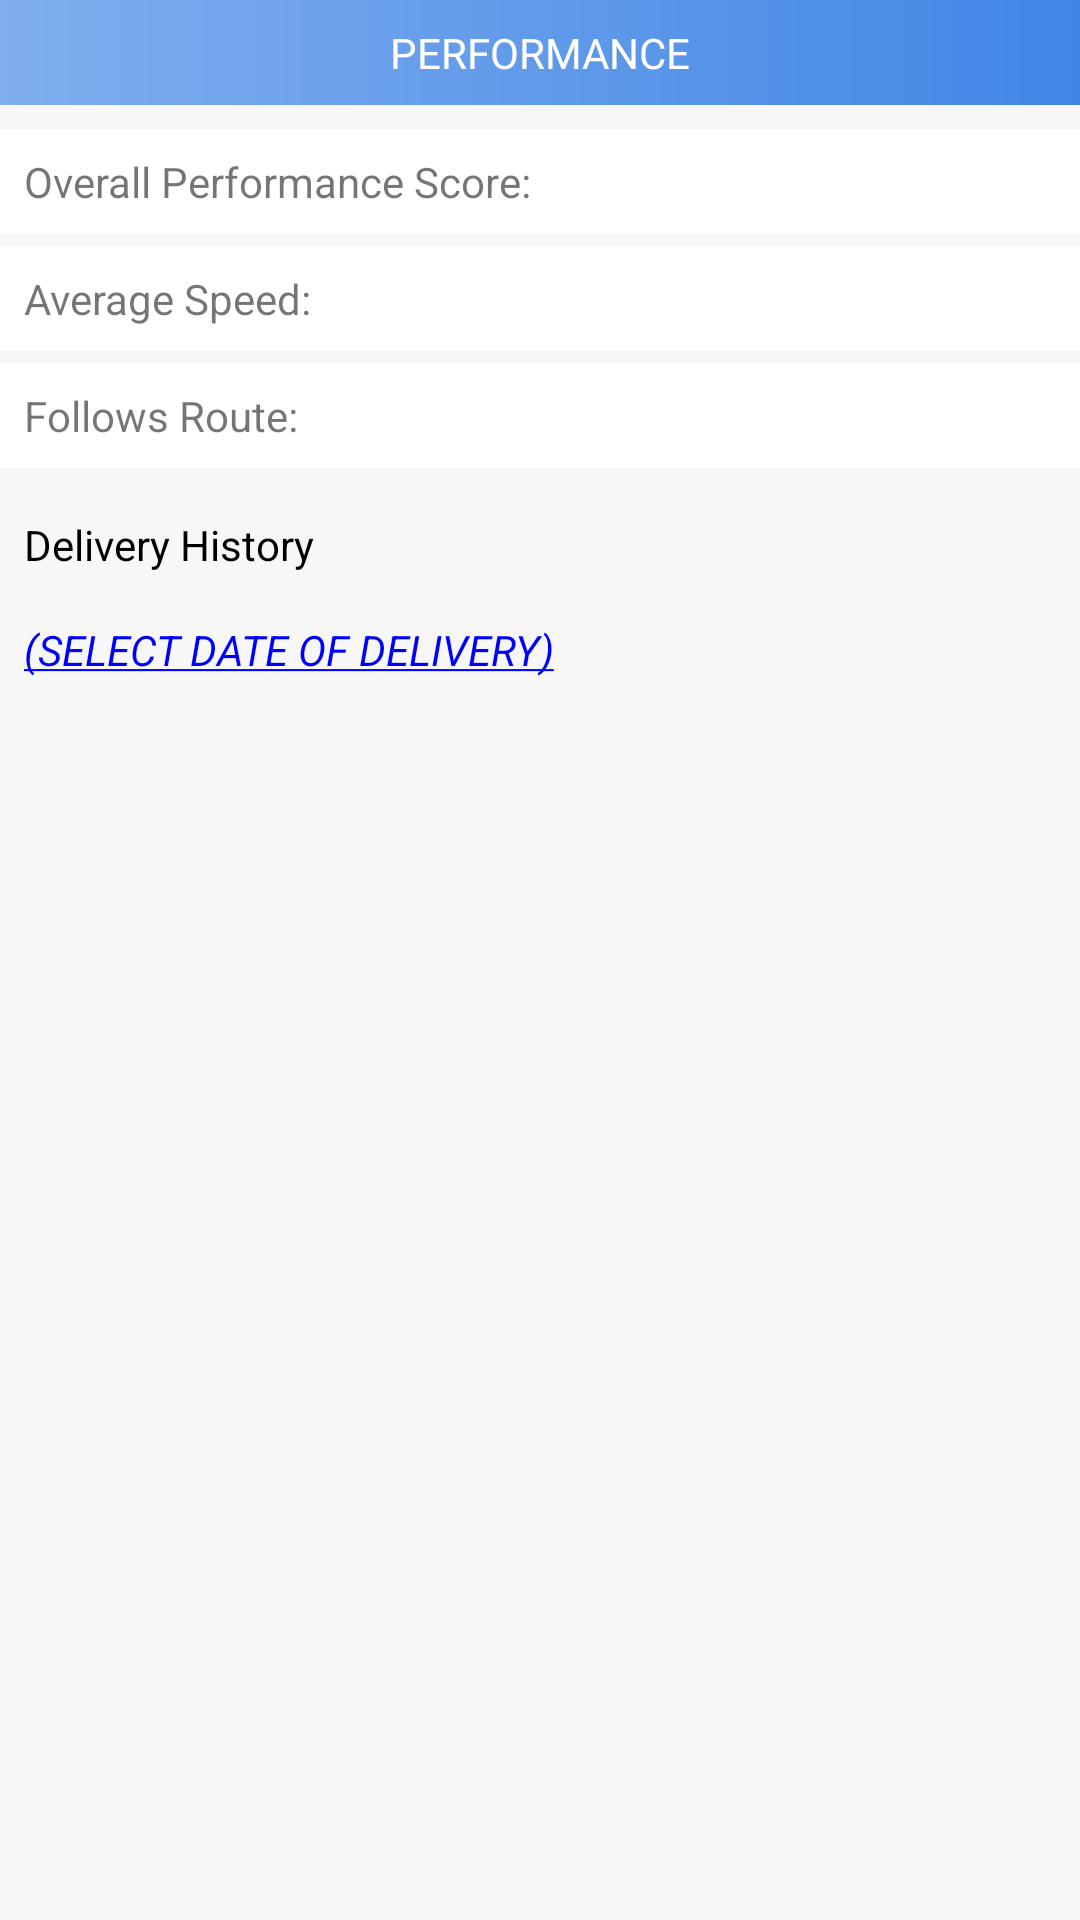

Here is an Android app screen rendered from its layout file. Give the layout XML and the strings, colors and styles it references.
<!-- AndroidManifest.xml: application theme Theme.StreetEfficient -->
<!-- res/layout/fragment_performance.xml -->
<?xml version="1.0" encoding="utf-8"?>
<androidx.core.widget.NestedScrollView xmlns:android="http://schemas.android.com/apk/res/android"
    xmlns:app="http://schemas.android.com/apk/res-auto"
    xmlns:tools="http://schemas.android.com/tools"
    android:layout_width="match_parent"
    android:layout_height="match_parent"
    android:background="#f7f7f7"
    android:fillViewport="true"
    android:orientation="vertical"
    tools:context=".fragments.PerformanceFragment">

    <LinearLayout
        android:layout_width="match_parent"
        android:layout_height="wrap_content"
        android:orientation="vertical">

        <TextView
            android:layout_width="match_parent"
            android:layout_height="wrap_content"
            android:background="@drawable/gradient_background"
            android:padding="8dp"
            android:text="@string/performance"
            android:textAlignment="center"
            android:textColor="@color/white" />

        <TextView
            android:id="@+id/performance_score"
            android:layout_width="match_parent"
            android:layout_height="wrap_content"
            android:layout_marginTop="8dp"
            android:background="@color/white"
            android:padding="8dp"
            android:text="@string/overall_performance_score"/>

        <TextView
            android:id="@+id/performance_speed"
            android:layout_width="match_parent"
            android:layout_height="wrap_content"
            android:layout_marginTop="4dp"
            android:background="@color/white"
            android:padding="8dp"
            android:text="@string/average_speed" />

        <TextView
            android:id="@+id/performance_follow"
            android:layout_width="match_parent"
            android:layout_height="wrap_content"
            android:layout_marginTop="4dp"
            android:background="@color/white"
            android:padding="8dp"
            android:text="@string/follows_route" />


        <TextView
            android:layout_width="wrap_content"
            android:layout_height="wrap_content"
            android:layout_marginTop="8dp"
            android:padding="8dp"
            android:text="@string/delivery_history"
            android:textColor="@color/black" />

        <TextView
            android:id="@+id/performance_select"
            android:layout_width="wrap_content"
            android:layout_height="wrap_content"
            android:padding="8dp"
            android:text="@string/select_date_of_delivery"
            android:textColor="#0000FF"
            android:textStyle="italic" />

        <TextView
            android:id="@+id/performance_header_date"
            android:layout_width="match_parent"
            android:layout_height="wrap_content"
            android:layout_marginTop="4dp"
            android:background="@color/white"
            android:padding="8dp"
            android:text="@string/date"
            android:textColor="@color/black"
            android:visibility="gone" />

        <TextView
            android:id="@+id/performance_header_time"
            android:layout_width="match_parent"
            android:layout_height="wrap_content"
            android:layout_marginTop="4dp"
            android:background="@color/white"
            android:padding="8dp"
            android:text="@string/total_delivery_time"
            android:visibility="gone" />

        <TextView
            android:id="@+id/performance_header_speed"
            android:layout_width="match_parent"
            android:layout_height="wrap_content"
            android:layout_marginTop="4dp"
            android:background="@color/white"
            android:padding="8dp"
            android:text="@string/average_speed"
            android:visibility="gone" />

        <TextView
            android:id="@+id/performance_header_score"
            android:layout_width="match_parent"
            android:layout_height="wrap_content"
            android:layout_marginTop="4dp"
            android:background="@color/white"
            android:padding="8dp"
            android:text="@string/scores"
            android:visibility="gone" />

        <androidx.recyclerview.widget.RecyclerView
            android:id="@+id/performance_recycler"
            android:layout_width="match_parent"
            android:layout_height="match_parent"
            android:layout_marginBottom="8dp"
            android:visibility="gone" />

    </LinearLayout>

</androidx.core.widget.NestedScrollView>
<!-- resources referenced by this layout -->
<resources>
  <color name="black">#FF000000</color>
  <color name="white">#FFFFFFFF</color>
  <!-- drawable gradient_background (drawable) -->
  <shape xmlns:android="http://schemas.android.com/apk/res/android">
      <gradient
          android:type="linear"
          android:angle="0"
          android:startColor="#80AEEE"
          android:endColor="#4186E6" />
  </shape>
  <string name="average_speed">Average Speed: </string>
  <string name="date">Date:</string>
  <string name="delivery_history">Delivery History</string>
  <string name="follows_route">Follows Route: </string>
  <string name="overall_performance_score">Overall Performance Score: </string>
  <string name="performance">PERFORMANCE</string>
  <string name="scores">Score: </string>
  <string name="select_date_of_delivery"><u>(SELECT DATE OF DELIVERY)</u></string>
  <string name="total_delivery_time">Total Delivery Time: </string>
  <style name="Theme.StreetEfficient" parent="Theme.MaterialComponents.Light.NoActionBar">
          
          <item name="colorPrimary">#427DD0</item>
          <item name="colorPrimaryDark">#0F69E6</item>
          <item name="colorPrimaryVariant">@color/purple_700</item>
          <item name="colorOnPrimary">@color/white</item>
          
          <item name="colorSecondary">@color/teal_200</item>
          <item name="colorSecondaryVariant">@color/teal_700</item>
          <item name="colorOnSecondary">@color/black</item>
          
          <item name="android:statusBarColor">#0F69E6</item>
          
          <item name="windowActionBar">false</item>
          <item name="windowNoTitle">true</item>
          <item name="snackbarStyle">@style/snackbar_style</item>
      </style>
  <color name="purple_700">#FF3700B3</color>
  <color name="teal_200">#FF03DAC5</color>
  <color name="teal_700">#FF018786</color>
  <style name="snackbar_style" parent="@style/Widget.MaterialComponents.Snackbar">
          
          <item name="backgroundTint">#427DD0</item>
      </style>
</resources>
